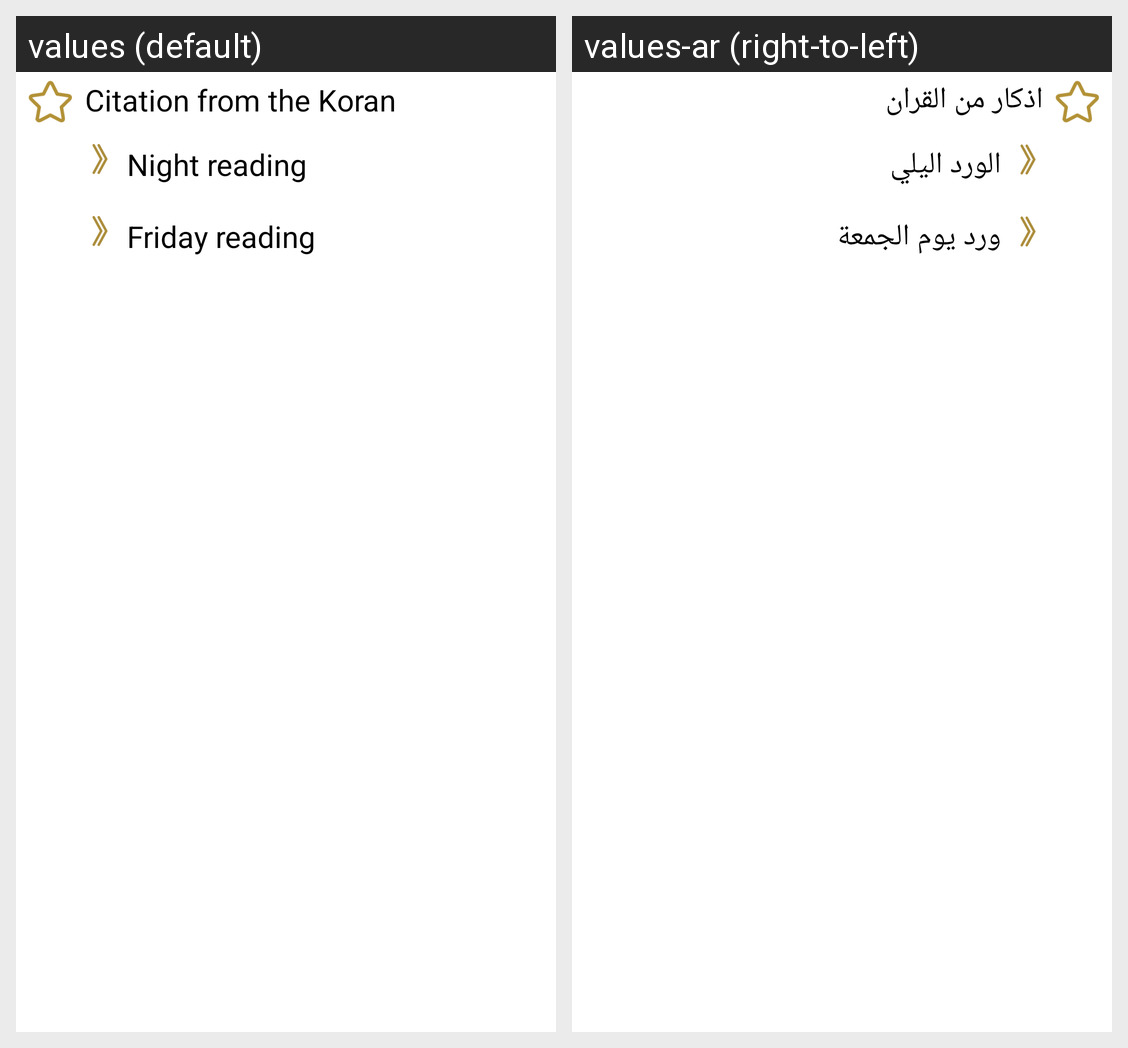

Here is an Android app screen in its default locale and in the app's own translations. Write out the translated-string differences for the strings that appear on this screen.
Android screen res/layout/main_list_first_item.xml rendered under 2 locales, left to right: values (default), values-ar (right-to-left). Device: Nexus 5 (rendered at 1080×1920; each locale shown at half size, 540×960, under a caption strip naming it); theme AppTheme.
Strings drawn on this screen, with the default value and each locale's value (text and hints the layout hard-codes, and strings that could not be matched under every locale, appear in the picture but are not listed):

athkarFromQuran
  values: Citation from the Koran
  values-ar: اذكار من القران

nightReading
  values: Night reading
  values-ar: الورد اليلي

fridayReading
  values: Friday reading
  values-ar: ورد يوم الجمعة
